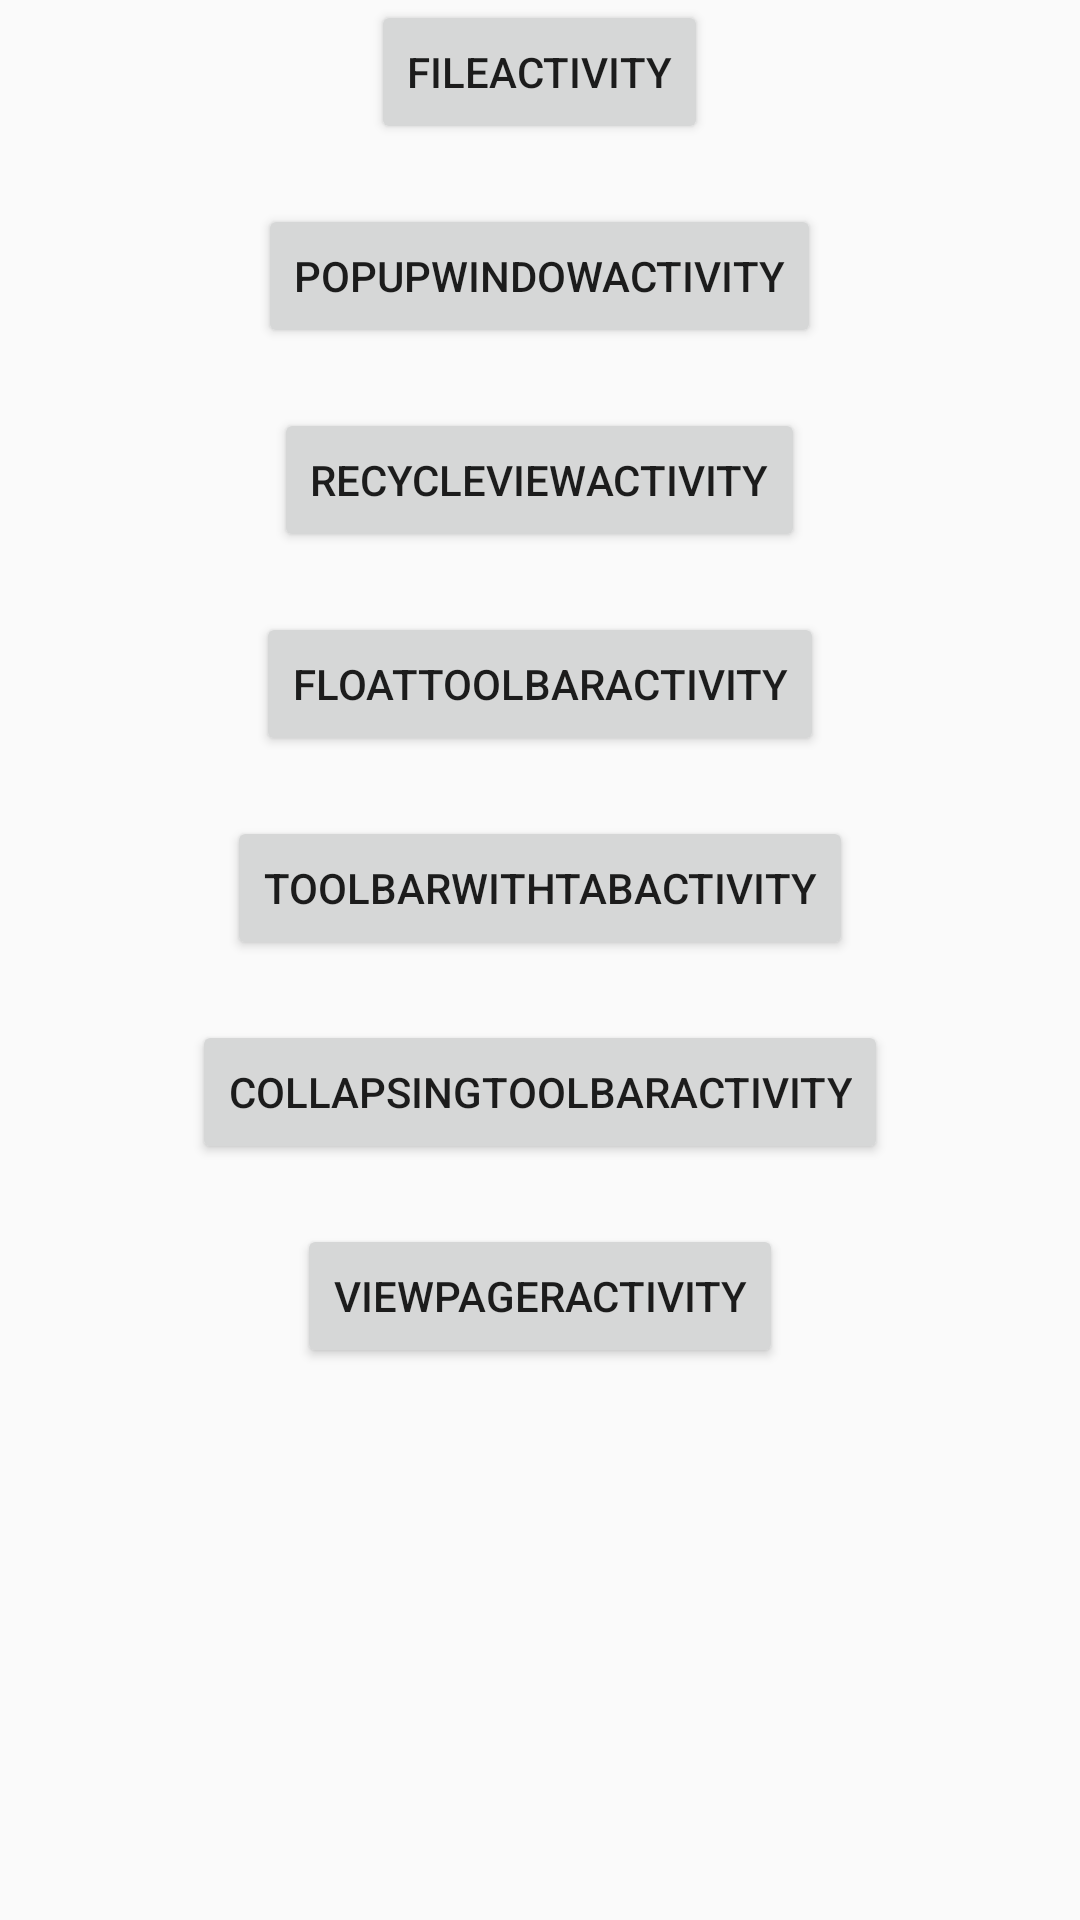

Produce the Android XML layout that renders to this screen, including the resource entries it uses.
<!-- AndroidManifest.xml: application theme AppTheme -->
<!-- res/layout/activity_main.xml -->
<LinearLayout xmlns:android="http://schemas.android.com/apk/res/android"
              xmlns:tools="http://schemas.android.com/tools"
              android:layout_width="match_parent"
              android:layout_height="match_parent"
              android:orientation="vertical"
              tools:context=".MainActivity">

    <Button
            android:id="@+id/file"
            android:layout_gravity="center_horizontal"
            android:text="@string/title_activity_file"
            android:layout_marginBottom="20dp"
            android:layout_width="wrap_content"
            android:layout_height="wrap_content"/>
    <Button
            android:id="@+id/popupWindow"
            android:layout_gravity="center_horizontal"
            android:text="@string/title_activity_popup_window"
            android:layout_marginBottom="20dp"
            android:layout_width="wrap_content"
            android:layout_height="wrap_content"/>
    <Button
            android:id="@+id/recycleView"
            android:layout_gravity="center_horizontal"
            android:text="@string/title_activity_recycle_view"
            android:layout_marginBottom="20dp"
            android:layout_width="wrap_content"
            android:layout_height="wrap_content"/>
    <Button
            android:id="@+id/floatToolBar"
            android:layout_gravity="center_horizontal"
            android:text="@string/title_activity_float_tool_bar"
            android:layout_marginBottom="20dp"
            android:layout_width="wrap_content"
            android:layout_height="wrap_content"/>
    <Button
            android:id="@+id/toolBarWithTab"
            android:layout_gravity="center_horizontal"
            android:text="@string/title_activity_tool_bar_with_tab"
            android:layout_marginBottom="20dp"
            android:layout_width="wrap_content"
            android:layout_height="wrap_content"/>
    <Button
            android:id="@+id/collapsingToolbar"
            android:layout_gravity="center_horizontal"
            android:text="@string/title_activity_collapsing_tool_bar"
            android:layout_marginBottom="20dp"
            android:layout_width="wrap_content"
            android:layout_height="wrap_content"/>
    <Button
            android:id="@+id/viewpage_btn"
            android:layout_gravity="center_horizontal"
            android:text="@string/viewpager"
            android:layout_marginBottom="20dp"
            android:layout_width="wrap_content"
            android:layout_height="wrap_content"/>

</LinearLayout>
<!-- resources referenced by this layout -->
<resources>
  <string name="title_activity_collapsing_tool_bar">CollapsingToolBarActivity</string>
  <string name="title_activity_file">FileActivity</string>
  <string name="title_activity_float_tool_bar">FloatToolBarActivity</string>
  <string name="title_activity_popup_window">PopupWindowActivity</string>
  <string name="title_activity_recycle_view">RecycleViewActivity</string>
  <string name="title_activity_tool_bar_with_tab">ToolBarWithTabActivity</string>
  <string name="viewpager">ViewPagerActivity</string>
  <style name="AppTheme" parent="Theme.AppCompat.Light.NoActionBar">
          
          <item name="colorPrimary">@android:color/darker_gray</item>
          
          <item name="colorPrimaryDark">@android:color/darker_gray</item>
          <item name="colorAccent">@color/colorAccent</item>
      </style>
  <color name="colorAccent">#FF4081</color>
</resources>
